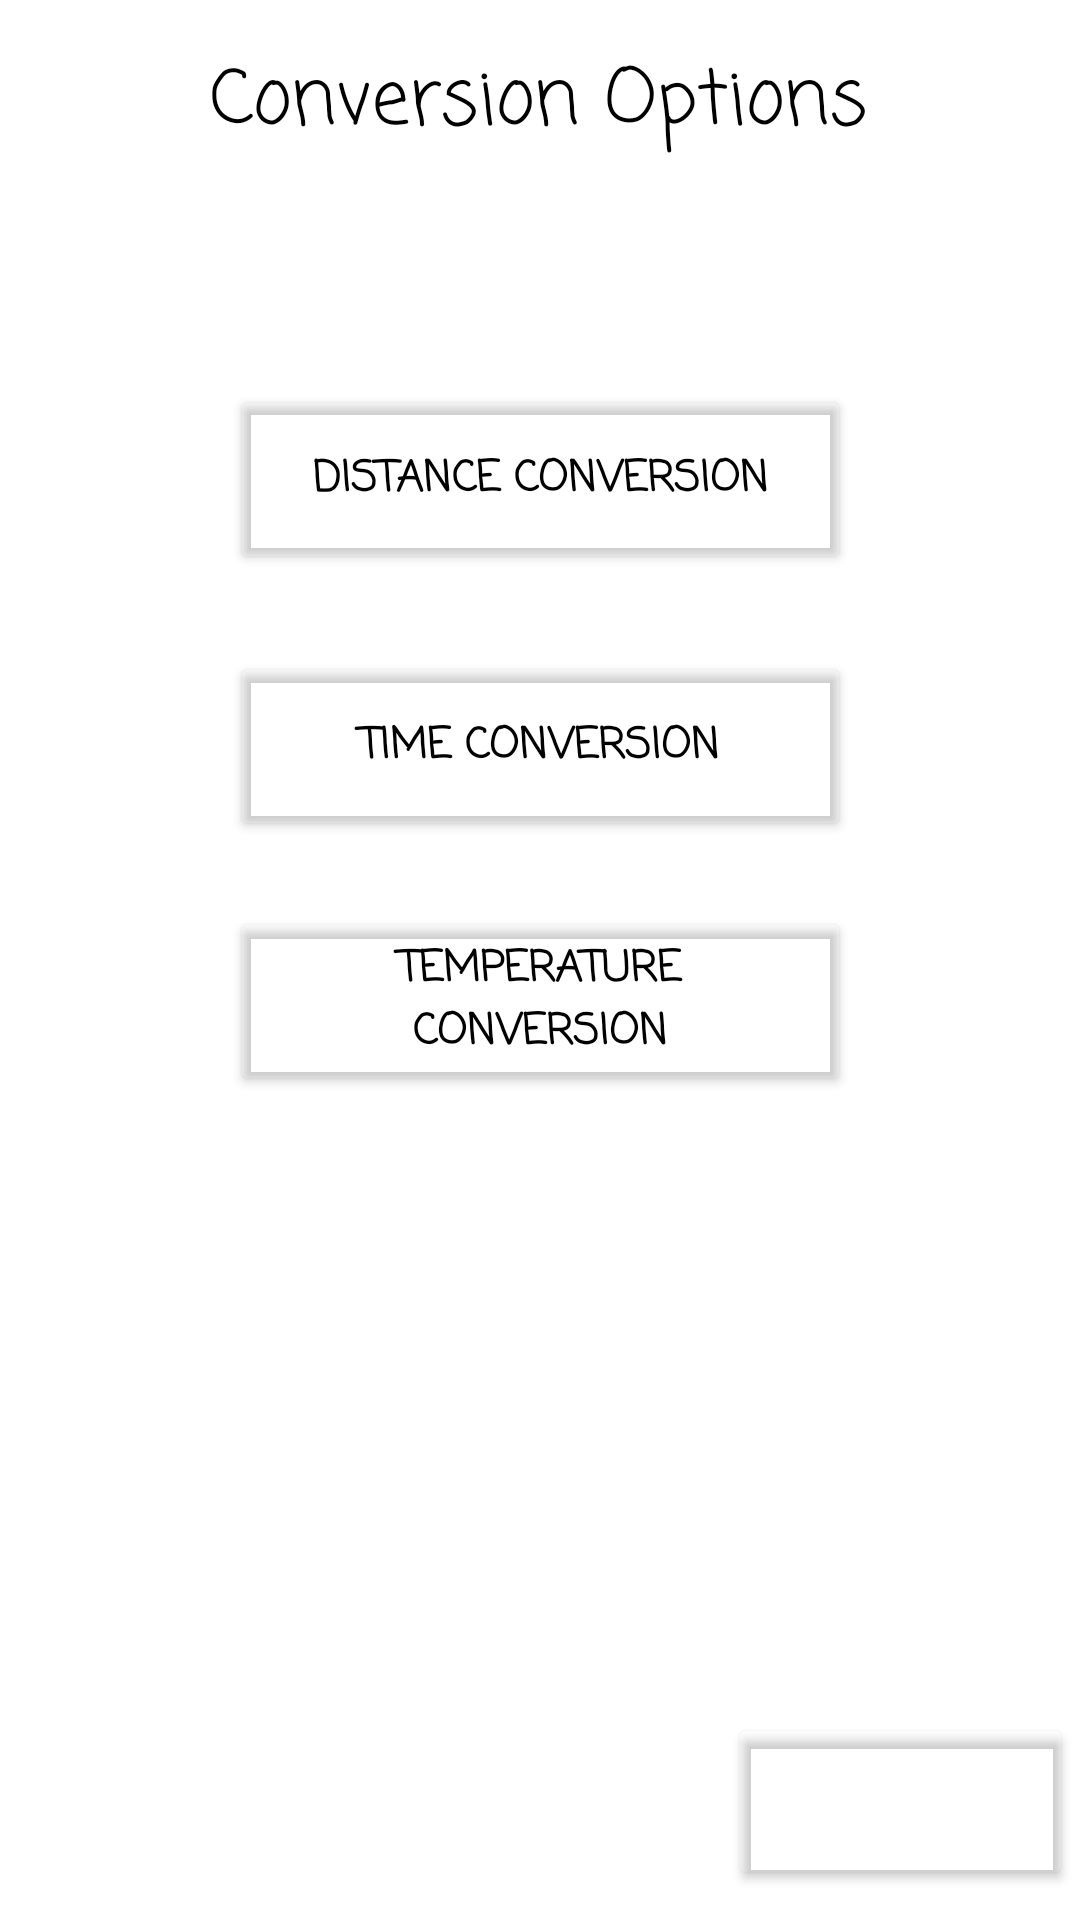

Here is an Android app screen rendered from its layout file. Give the layout XML and the strings, colors and styles it references.
<!-- AndroidManifest.xml: application theme Theme.AndroidGroupProject -->
<!-- res/layout/activity_conversion_options.xml -->
<?xml version="1.0" encoding="utf-8"?>
<androidx.constraintlayout.widget.ConstraintLayout xmlns:android="http://schemas.android.com/apk/res/android"
    xmlns:app="http://schemas.android.com/apk/res-auto"
    xmlns:tools="http://schemas.android.com/tools"
    android:layout_width="match_parent"
    android:layout_height="match_parent"
    tools:context=".conversionOptions"
    android:background="@drawable/img4">

    <TextView
        android:id="@+id/PageTitle"
        android:layout_width="wrap_content"
        android:layout_height="wrap_content"
        android:layout_marginStart="70dp"
        android:layout_marginEnd="71dp"
        android:fontFamily="casual"
        android:paddingTop="15dp"
        android:text="@string/Conversion_Title"
        android:textColor="#000000"
        android:textSize="25sp"
        app:layout_constraintEnd_toEndOf="parent"
        app:layout_constraintStart_toStartOf="parent"
        app:layout_constraintTop_toTopOf="parent" />

    <Button
        android:id="@+id/btnDistance"

        android:layout_width="207dp"
        android:layout_height="63dp"
        android:layout_marginStart="102dp"
        android:layout_marginTop="75dp"
        android:layout_marginEnd="102dp"
        android:backgroundTint="#000090FF"
        android:fontFamily="casual"
        android:shadowColor="#000000"
        android:text="@string/Conversion_Distance"
        android:textColor="#000000"
        android:textStyle="bold"
        app:layout_constraintEnd_toEndOf="parent"
        app:layout_constraintStart_toStartOf="parent"
        app:layout_constraintTop_toBottomOf="@+id/PageTitle" />

    <Button
        android:id="@+id/btnTemperature"
        android:layout_width="207dp"
        android:layout_height="63dp"
        android:layout_marginStart="102dp"
        android:layout_marginTop="22dp"
        android:layout_marginEnd="102dp"
        android:backgroundTint="#000090FF"
        android:fontFamily="casual"
        android:shadowColor="#000000"
        android:text="@string/Conversion_Temperature"
        android:textColor="#000000"
        android:textStyle="bold"
        app:layout_constraintEnd_toEndOf="parent"
        app:layout_constraintStart_toStartOf="parent"
        app:layout_constraintTop_toBottomOf="@+id/btnTime" />

    <Button
        android:id="@+id/btnWeight"
        android:layout_width="207dp"
        android:layout_height="63dp"
        android:layout_marginStart="102dp"
        android:layout_marginTop="27dp"
        android:layout_marginEnd="102dp"
        android:layout_marginBottom="207dp"
        android:backgroundTint="#000090FF"
        android:fontFamily="casual"
        android:shadowColor="#000000"
        android:text="@string/Conversion_Weight"
        android:textColor="#000000"
        android:textStyle="bold"
        app:layout_constraintBottom_toTopOf="@+id/btnLogoutConversionPage"
        app:layout_constraintEnd_toEndOf="parent"
        app:layout_constraintStart_toStartOf="parent"
        app:layout_constraintTop_toBottomOf="@+id/btnTemperature" />

    <Button
        android:id="@+id/btnTime"
        android:layout_width="207dp"
        android:layout_height="63dp"
        android:layout_marginStart="102dp"
        android:layout_marginTop="26dp"
        android:layout_marginEnd="102dp"
        android:backgroundTint="#000090FF"
        android:fontFamily="casual"
        android:shadowColor="#000000"
        android:text="@string/Conversion_Time"
        android:textColor="#000000"
        android:textStyle="bold"
        app:layout_constraintEnd_toEndOf="parent"
        app:layout_constraintStart_toStartOf="parent"
        app:layout_constraintTop_toBottomOf="@+id/btnDistance" />

    <Button
        android:id="@+id/btnLogoutConversionPage"
        android:layout_width="115dp"
        android:layout_height="59dp"
        android:layout_marginStart="268dp"
        android:layout_marginEnd="28dp"
        android:layout_marginBottom="10dp"
        android:backgroundTint="#000090FF"
        android:fontFamily="casual"
        android:shadowColor="#000000"
        android:text="@string/Conversion_Options_Logout"
        android:textColor="#FFFFFF"
        android:textStyle="bold"
        app:layout_constraintBottom_toBottomOf="parent"
        app:layout_constraintEnd_toEndOf="parent"
        app:layout_constraintStart_toStartOf="parent" />

</androidx.constraintlayout.widget.ConstraintLayout>
<!-- resources referenced by this layout -->
<resources>
  <string name="Conversion_Distance">Distance Conversion</string>
  <string name="Conversion_Options_Logout">Logout</string>
  <string name="Conversion_Temperature">Temperature Conversion</string>
  <string name="Conversion_Time">Time Conversion</string>
  <string name="Conversion_Title">Conversion Options</string>
  <string name="Conversion_Weight">Weight Conversion</string>
  <style name="Theme.AndroidGroupProject" parent="Theme.MaterialComponents.DayNight.DarkActionBar">
          
          <item name="colorPrimary">@color/purple_500</item>
          <item name="colorPrimaryVariant">@color/purple_700</item>
          <item name="colorOnPrimary">@color/white</item>
          
          <item name="colorSecondary">@color/teal_200</item>
          <item name="colorSecondaryVariant">@color/teal_700</item>
          <item name="colorOnSecondary">@color/black</item>
          
          <item name="android:statusBarColor" tools:targetApi="l">?attr/colorPrimaryVariant</item>
          
      </style>
  <!-- not gathered from this repository: default colours our renderer supplied (Android Studio template values) -->
  <color name="purple_500">#FF6200EE</color>
  <color name="purple_700">#FF3700B3</color>
  <color name="teal_200">#FF03DAC5</color>
  <color name="teal_700">#FF018786</color>
  <color name="black">#FF000000</color>
  <color name="white">#FFFFFFFF</color>
</resources>
